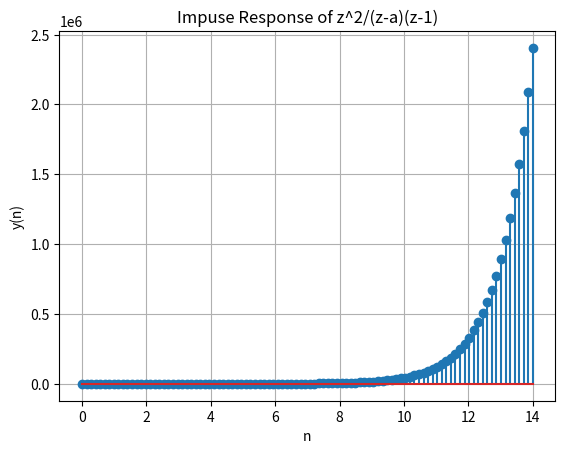

Reproduce this figure in Python.
from scipy import signal
import matplotlib.pyplot as plt

# h(n) = a^n u(n)and x(n) = u(n)
# Applying ZT
# H(z) = z/(z-a) and X(z) = z/(z-1)
# Y(z) = H(z)*x(z)
# Y(z) = z^2/(z-a)(z-1) = z^2/(z^2-1.5z+0.5)

system = ([1, 0, 0], [1, -1.5, 0.5])

t, y = signal.impulse(system)
plt.stem(t, y)
plt.xlabel('n')
plt.ylabel('y(n)')
plt.title('Impuse Response of z^2/(z-a)(z-1)')
plt.grid()
plt.show()